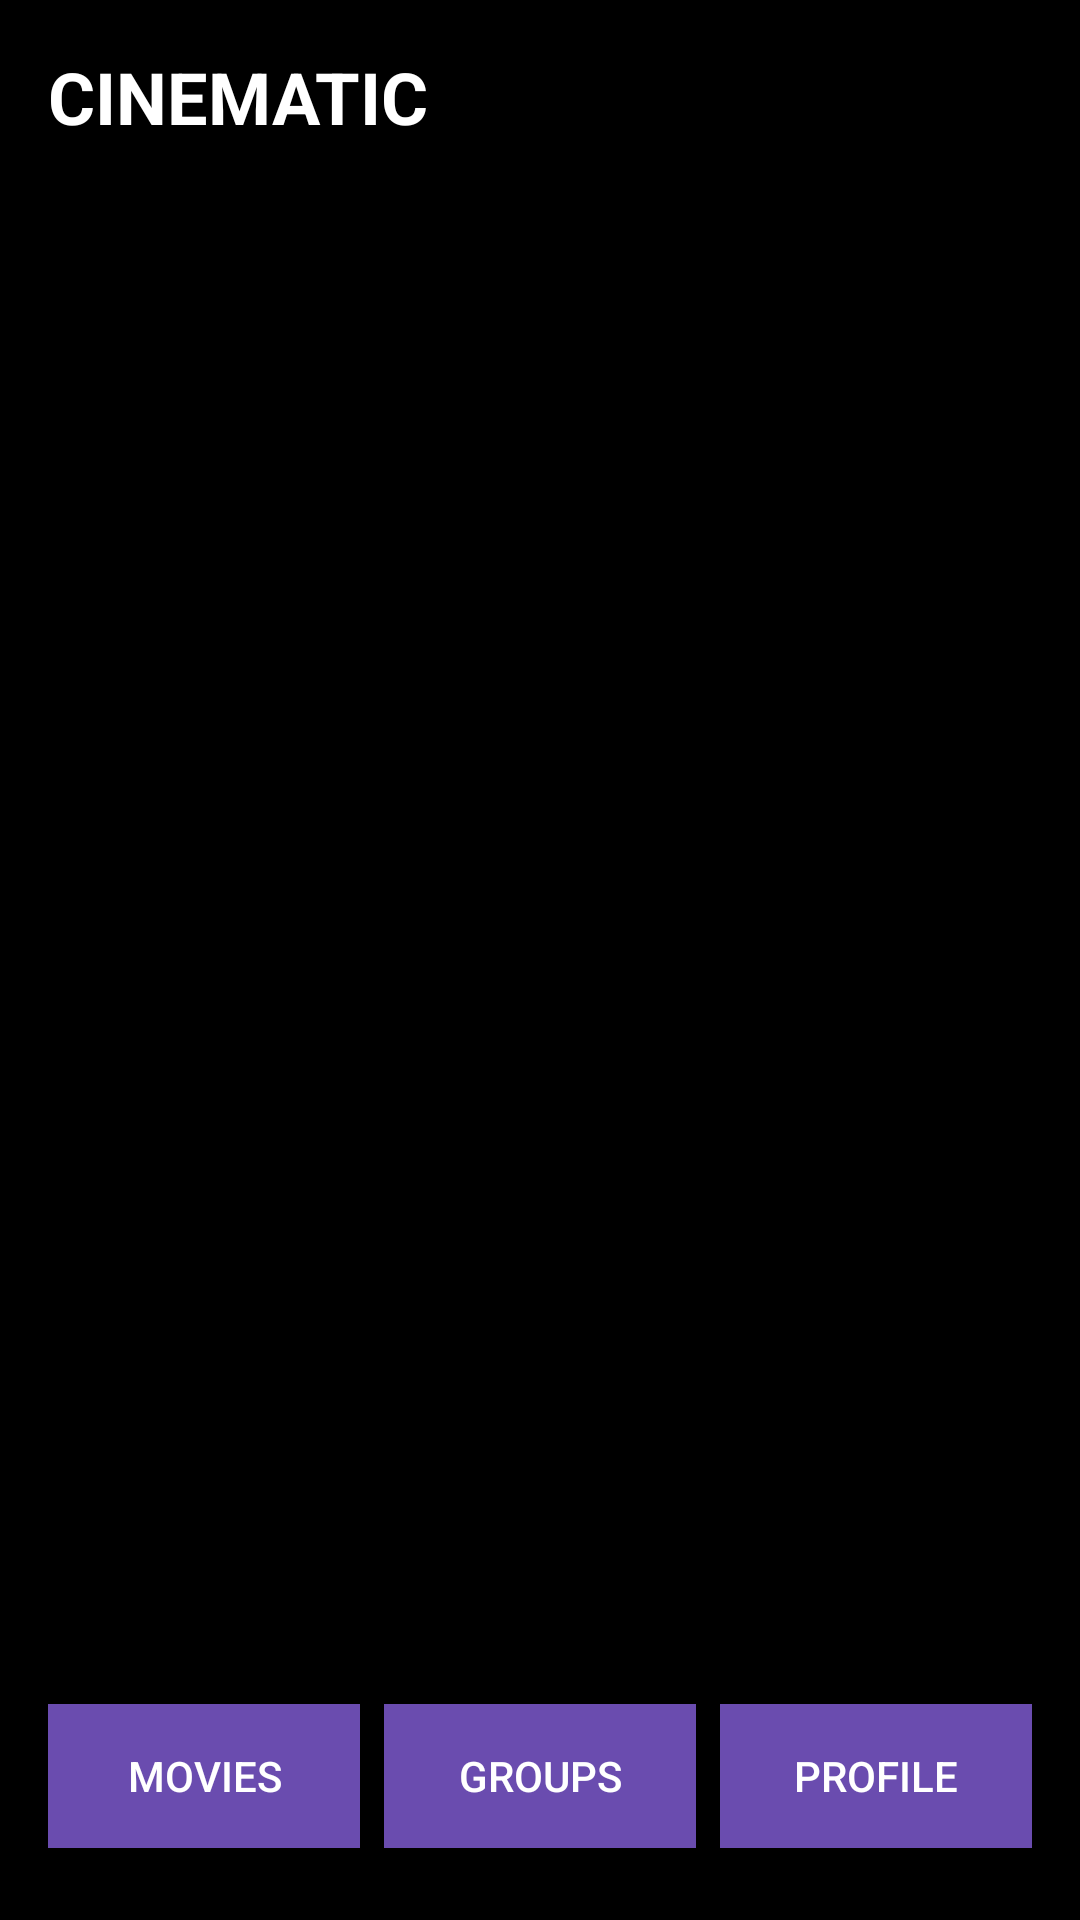

Android layout source for this screen:
<!-- AndroidManifest.xml: application theme Theme.Assignment3OPSC. -->
<!-- res/layout/activity_home.xml -->
<?xml version="1.0" encoding="utf-8"?>
<LinearLayout xmlns:android="http://schemas.android.com/apk/res/android"
    android:orientation="vertical"
    android:padding="16dp"
    android:background="#000000"
    android:layout_width="match_parent"
    android:layout_height="match_parent">

    
    <TextView
        android:id="@+id/tvWelcome"
        android:layout_width="wrap_content"
        android:layout_height="wrap_content"
        android:text="CINEMATIC"
        android:textStyle="bold"
        android:textSize="24sp"
        android:textColor="#FFFFFF"
        android:layout_marginBottom="12dp"/>

    
    <Space
        android:layout_width="match_parent"
        android:layout_height="0dp"
        android:layout_weight="1"/>

    
    <LinearLayout
        android:layout_width="match_parent"
        android:layout_height="wrap_content"
        android:orientation="horizontal"
        android:gravity="center"
        android:paddingTop="8dp"
        android:paddingBottom="8dp">

        <Button
            android:id="@+id/btnMovies"
            android:layout_width="0dp"
            android:layout_height="48dp"
            android:layout_weight="1"
            android:text="Movies"
            android:textColor="#FFFFFF"
            android:background="@drawable/button_sharp_background"/>

        <Space
            android:layout_width="8dp"
            android:layout_height="1dp" />

        <Button
            android:id="@+id/btnGroups"
            android:layout_width="0dp"
            android:layout_height="48dp"
            android:layout_weight="1"
            android:text="Groups"
            android:textColor="#FFFFFF"
            android:background="@drawable/button_sharp_background"/>

        <Space
            android:layout_width="8dp"
            android:layout_height="1dp" />

        <Button
            android:id="@+id/btnProfile"
            android:layout_width="0dp"
            android:layout_height="48dp"
            android:layout_weight="1"
            android:text="Profile"
            android:textColor="#FFFFFF"
            android:background="@drawable/button_sharp_background"/>
    </LinearLayout>
</LinearLayout>
<!-- resources referenced by this layout -->
<resources>
  <!-- drawable button_sharp_background (drawable) -->
  <?xml version="1.0" encoding="utf-8"?>
  <shape xmlns:android="http://schemas.android.com/apk/res/android" android:shape="rectangle">
  <solid android:color="#6A4CAF" />
  <corners android:radius="0dp" />
  </shape>
  <style name="Theme.Assignment3OPSC." parent="Base.Theme.Assignment3OPSC" />
  <style name="Base.Theme.Assignment3OPSC" parent="Theme.Material3.DayNight.NoActionBar">
          
          
      </style>
</resources>
